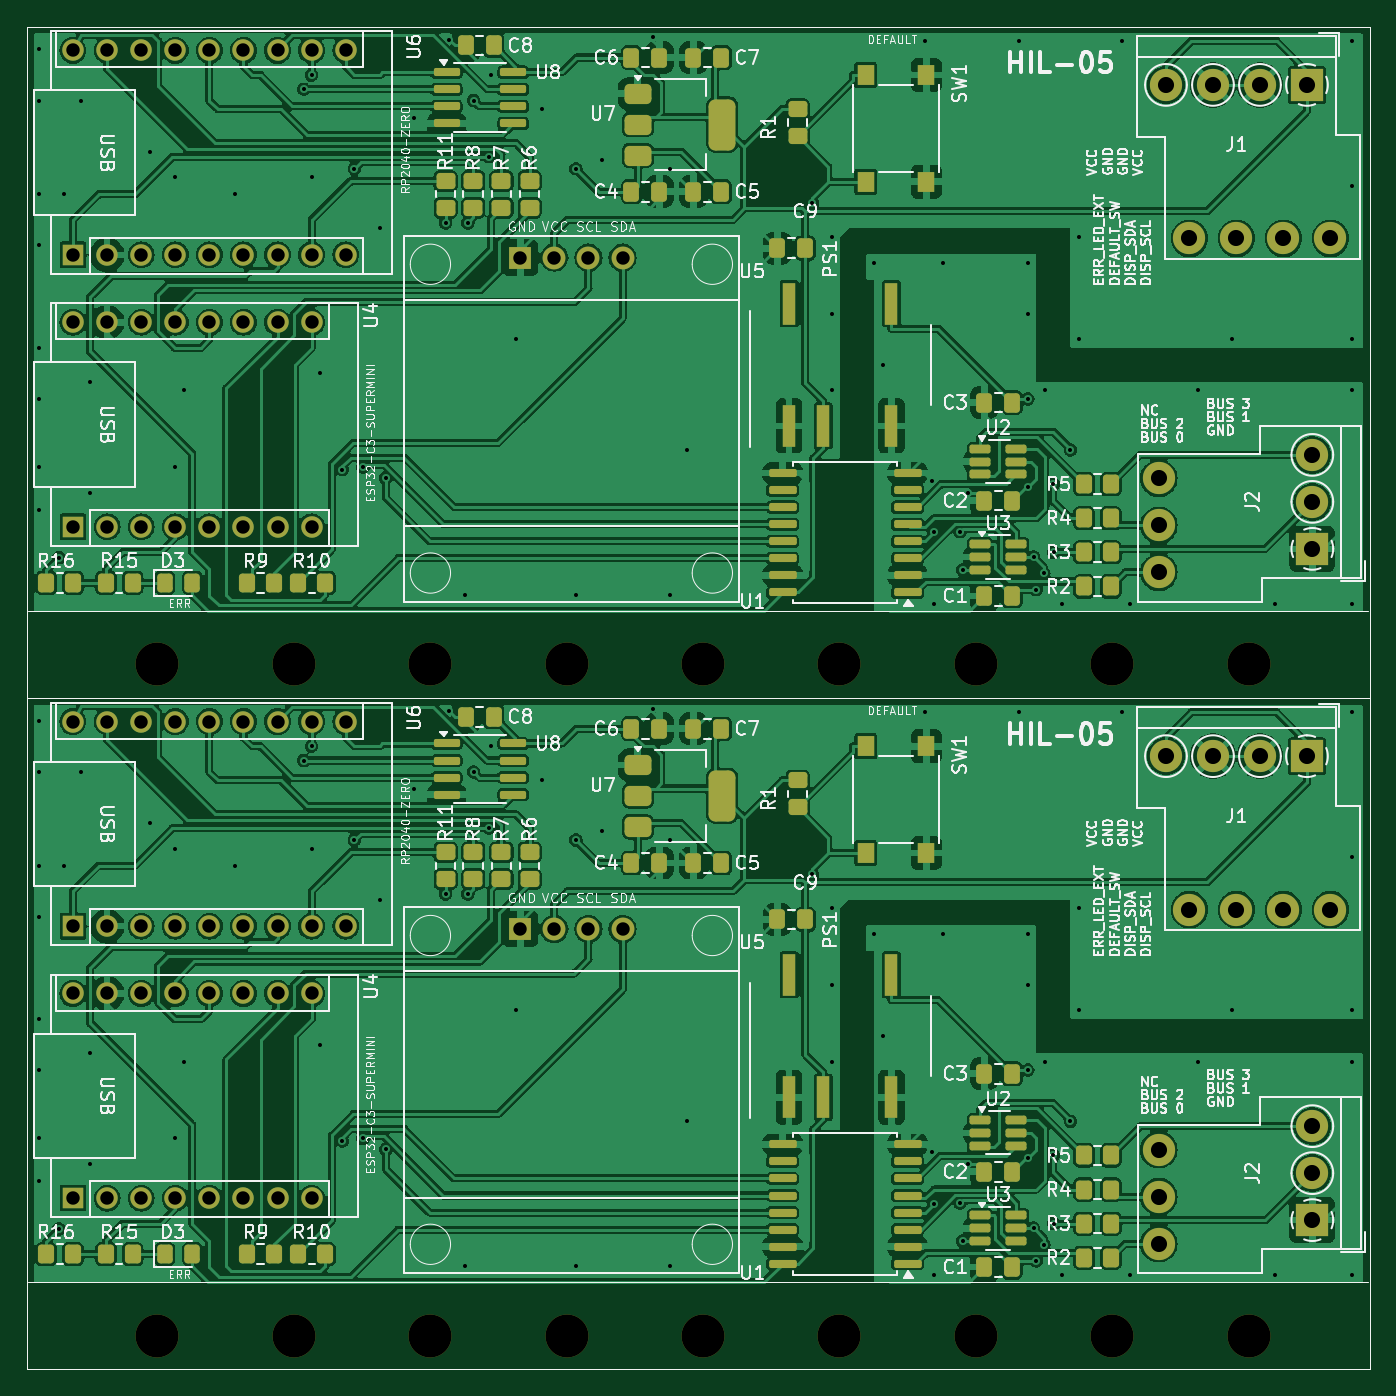
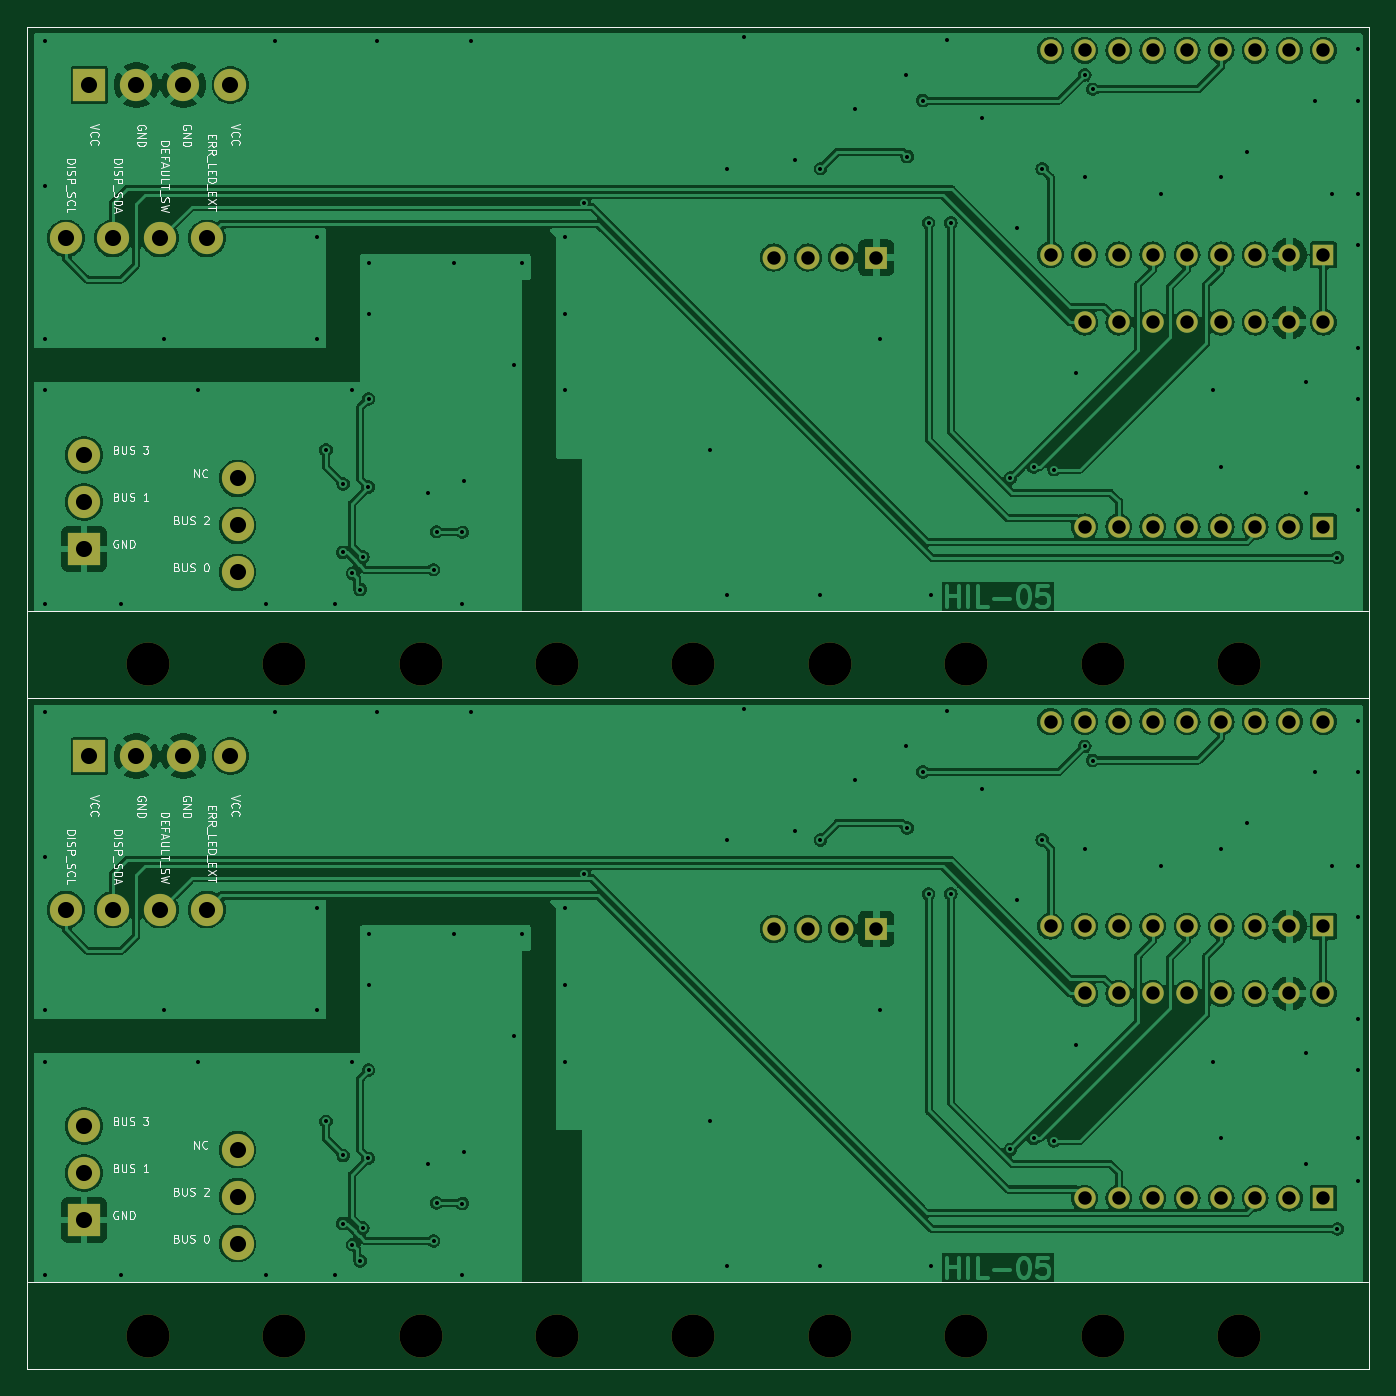
Circuit board: 11 layer files. Board 100.0 x 100.0 mm.
- bottom_copper: -B_Cu.gbr (265304 bytes)
- bottom_mask: -B_Mask.gbr (4626 bytes)
- paste: -B_Paste.gbr (790 bytes)
- bottom_silk: -B_Silkscreen.gbr (69077 bytes)
- outline: -Edge_Cuts.gbr (763 bytes)
- top_copper: -F_Cu.gbr (544313 bytes)
- top_mask: -F_Mask.gbr (12514 bytes)
- paste: -F_Paste.gbr (8628 bytes)
- top_silk: -F_Silkscreen.gbr (234677 bytes)
- drill: -NPTH.drl (663 bytes)
- drill: -PTH.drl (4270 bytes)

=== bottom_copper: -B_Cu.gbr (265304 bytes, source omitted) ===
=== bottom_mask: -B_Mask.gbr ===
%TF.GenerationSoftware,KiCad,Pcbnew,7.0.11-7.0.11~ubuntu20.04.1*%
%TF.CreationDate,2026-04-08T14:55:23-05:00*%
%TF.ProjectId,,58585858-5858-4585-9858-585858585858,rev?*%
%TF.SameCoordinates,Original*%
%TF.FileFunction,Soldermask,Bot*%
%TF.FilePolarity,Negative*%
%FSLAX46Y46*%
G04 Gerber Fmt 4.6, Leading zero omitted, Abs format (unit mm)*
G04 Created by KiCad (PCBNEW 7.0.11-7.0.11~ubuntu20.04.1) date 2026-04-08 14:55:23*
%MOMM*%
%LPD*%
G01*
G04 APERTURE LIST*
%ADD10C,3.200000*%
%ADD11C,2.400000*%
%ADD12R,2.400000X2.400000*%
%ADD13O,1.600000X1.600000*%
%ADD14R,1.600000X1.600000*%
%ADD15C,1.700000*%
%ADD16R,1.700000X1.700000*%
%TA.AperFunction,Profile*%
%ADD17C,0.050000*%
%TD*%
G04 APERTURE END LIST*
D10*
%TO.C,MH02*%
X114245000Y-132000000D03*
%TD*%
%TO.C,MH01*%
X124405000Y-132000000D03*
%TD*%
%TO.C,MH09*%
X43125000Y-132000000D03*
%TD*%
D11*
%TO.C,J2*%
X117715000Y-118150000D03*
X129145000Y-116400000D03*
X117715000Y-121650000D03*
X129145000Y-119900000D03*
X117715000Y-125150000D03*
D12*
X129145000Y-123400000D03*
%TD*%
D10*
%TO.C,MH03*%
X104085000Y-132000000D03*
%TD*%
D11*
%TO.C,J1*%
X119995000Y-100270000D03*
X118245000Y-88840000D03*
X123495000Y-100270000D03*
X121745000Y-88840000D03*
X126995000Y-100270000D03*
X125245000Y-88840000D03*
X130495000Y-100270000D03*
D12*
X128745000Y-88840000D03*
%TD*%
D13*
%TO.C,U6*%
X36830000Y-86260000D03*
X39370000Y-86260000D03*
X41910000Y-86260000D03*
X44450000Y-86260000D03*
X46990000Y-86260000D03*
X49530000Y-86260000D03*
X52070000Y-86260000D03*
X54610000Y-86260000D03*
X57150000Y-86260000D03*
X57150000Y-101500000D03*
X54610000Y-101500000D03*
X52070000Y-101500000D03*
X49530000Y-101500000D03*
X46990000Y-101500000D03*
X44450000Y-101500000D03*
X41910000Y-101500000D03*
X39370000Y-101500000D03*
D14*
X36830000Y-101500000D03*
%TD*%
D10*
%TO.C,MH05*%
X83765000Y-132000000D03*
%TD*%
D13*
%TO.C,U4*%
X36830000Y-106515000D03*
X39370000Y-106515000D03*
X41910000Y-106515000D03*
X44450000Y-106515000D03*
X46990000Y-106515000D03*
X49530000Y-106515000D03*
X52070000Y-106515000D03*
X54610000Y-106515000D03*
X54610000Y-121755000D03*
X52070000Y-121755000D03*
X49530000Y-121755000D03*
X46990000Y-121755000D03*
X44450000Y-121755000D03*
X41910000Y-121755000D03*
X39370000Y-121755000D03*
D14*
X36830000Y-121755000D03*
%TD*%
D10*
%TO.C,MH07*%
X63445000Y-132000000D03*
%TD*%
%TO.C,MH08*%
X53285000Y-132000000D03*
%TD*%
D15*
%TO.C,U5*%
X77765000Y-101700000D03*
X75225000Y-101700000D03*
X72685000Y-101700000D03*
D16*
X70145000Y-101700000D03*
%TD*%
D10*
%TO.C,MH04*%
X93925000Y-132000000D03*
%TD*%
%TO.C,MH06*%
X73605000Y-132000000D03*
%TD*%
%TO.C,MH05*%
X83765000Y-82000000D03*
%TD*%
D11*
%TO.C,J1*%
X119995000Y-50270000D03*
X118245000Y-38840000D03*
X123495000Y-50270000D03*
X121745000Y-38840000D03*
X126995000Y-50270000D03*
X125245000Y-38840000D03*
X130495000Y-50270000D03*
D12*
X128745000Y-38840000D03*
%TD*%
D13*
%TO.C,U6*%
X36830000Y-36260000D03*
X39370000Y-36260000D03*
X41910000Y-36260000D03*
X44450000Y-36260000D03*
X46990000Y-36260000D03*
X49530000Y-36260000D03*
X52070000Y-36260000D03*
X54610000Y-36260000D03*
X57150000Y-36260000D03*
X57150000Y-51500000D03*
X54610000Y-51500000D03*
X52070000Y-51500000D03*
X49530000Y-51500000D03*
X46990000Y-51500000D03*
X44450000Y-51500000D03*
X41910000Y-51500000D03*
X39370000Y-51500000D03*
D14*
X36830000Y-51500000D03*
%TD*%
D10*
%TO.C,MH01*%
X124405000Y-82000000D03*
%TD*%
%TO.C,MH03*%
X104085000Y-82000000D03*
%TD*%
D13*
%TO.C,U4*%
X36830000Y-56515000D03*
X39370000Y-56515000D03*
X41910000Y-56515000D03*
X44450000Y-56515000D03*
X46990000Y-56515000D03*
X49530000Y-56515000D03*
X52070000Y-56515000D03*
X54610000Y-56515000D03*
X54610000Y-71755000D03*
X52070000Y-71755000D03*
X49530000Y-71755000D03*
X46990000Y-71755000D03*
X44450000Y-71755000D03*
X41910000Y-71755000D03*
X39370000Y-71755000D03*
D14*
X36830000Y-71755000D03*
%TD*%
D11*
%TO.C,J2*%
X117715000Y-68150000D03*
X129145000Y-66400000D03*
X117715000Y-71650000D03*
X129145000Y-69900000D03*
X117715000Y-75150000D03*
D12*
X129145000Y-73400000D03*
%TD*%
D10*
%TO.C,MH09*%
X43125000Y-82000000D03*
%TD*%
%TO.C,MH02*%
X114245000Y-82000000D03*
%TD*%
%TO.C,MH07*%
X63445000Y-82000000D03*
%TD*%
%TO.C,MH08*%
X53285000Y-82000000D03*
%TD*%
D15*
%TO.C,U5*%
X77765000Y-51700000D03*
X75225000Y-51700000D03*
X72685000Y-51700000D03*
D16*
X70145000Y-51700000D03*
%TD*%
D10*
%TO.C,MH06*%
X73605000Y-82000000D03*
%TD*%
%TO.C,MH04*%
X93925000Y-82000000D03*
%TD*%
D17*
X33405000Y-84500000D02*
X133405000Y-84500000D01*
X133405000Y-134500000D01*
X33405000Y-134500000D01*
X33405000Y-84500000D01*
X33405000Y-34500000D02*
X133405000Y-34500000D01*
X133405000Y-84500000D01*
X33405000Y-84500000D01*
X33405000Y-34500000D01*
M02*

=== paste: -B_Paste.gbr ===
%TF.GenerationSoftware,KiCad,Pcbnew,7.0.11-7.0.11~ubuntu20.04.1*%
%TF.CreationDate,2026-04-08T14:55:23-05:00*%
%TF.ProjectId,,58585858-5858-4585-9858-585858585858,rev?*%
%TF.SameCoordinates,Original*%
%TF.FileFunction,Paste,Bot*%
%TF.FilePolarity,Positive*%
%FSLAX46Y46*%
G04 Gerber Fmt 4.6, Leading zero omitted, Abs format (unit mm)*
G04 Created by KiCad (PCBNEW 7.0.11-7.0.11~ubuntu20.04.1) date 2026-04-08 14:55:23*
%MOMM*%
%LPD*%
G01*
G04 APERTURE LIST*
%TA.AperFunction,Profile*%
%ADD10C,0.050000*%
%TD*%
G04 APERTURE END LIST*
D10*
X33405000Y-84500000D02*
X133405000Y-84500000D01*
X133405000Y-134500000D01*
X33405000Y-134500000D01*
X33405000Y-84500000D01*
X33405000Y-34500000D02*
X133405000Y-34500000D01*
X133405000Y-84500000D01*
X33405000Y-84500000D01*
X33405000Y-34500000D01*
M02*

=== bottom_silk: -B_Silkscreen.gbr (69077 bytes, source omitted) ===
=== outline: -Edge_Cuts.gbr ===
%TF.GenerationSoftware,KiCad,Pcbnew,7.0.11-7.0.11~ubuntu20.04.1*%
%TF.CreationDate,2026-04-08T14:55:23-05:00*%
%TF.ProjectId,,58585858-5858-4585-9858-585858585858,rev?*%
%TF.SameCoordinates,Original*%
%TF.FileFunction,Profile,NP*%
%FSLAX46Y46*%
G04 Gerber Fmt 4.6, Leading zero omitted, Abs format (unit mm)*
G04 Created by KiCad (PCBNEW 7.0.11-7.0.11~ubuntu20.04.1) date 2026-04-08 14:55:23*
%MOMM*%
%LPD*%
G01*
G04 APERTURE LIST*
%TA.AperFunction,Profile*%
%ADD10C,0.050000*%
%TD*%
G04 APERTURE END LIST*
D10*
X33405000Y-84500000D02*
X133405000Y-84500000D01*
X133405000Y-134500000D01*
X33405000Y-134500000D01*
X33405000Y-84500000D01*
X33405000Y-34500000D02*
X133405000Y-34500000D01*
X133405000Y-84500000D01*
X33405000Y-84500000D01*
X33405000Y-34500000D01*
M02*

=== top_copper: -F_Cu.gbr (544313 bytes, source omitted) ===
=== top_mask: -F_Mask.gbr (12514 bytes, source omitted) ===
=== paste: -F_Paste.gbr (8628 bytes, source omitted) ===
=== top_silk: -F_Silkscreen.gbr (234677 bytes, source omitted) ===
=== drill: -NPTH.drl ===
M48
; DRILL file {KiCad 7.0.11-7.0.11~ubuntu20.04.1} date mié 08 abr 2026 14:55:16
; FORMAT={-:-/ absolute / inch / decimal}
; #@! TF.CreationDate,2026-04-08T14:55:16-05:00
; #@! TF.GenerationSoftware,Kicad,Pcbnew,7.0.11-7.0.11~ubuntu20.04.1
; #@! TF.FileFunction,NonPlated,1,2,NPTH
FMAT,2
INCH
; #@! TA.AperFunction,NonPlated,NPTH,ComponentDrill
T1C0.1260
%
G90
G05
T1
X1.6978Y-3.2283
X1.6978Y-5.1969
X2.0978Y-3.2283
X2.0978Y-5.1969
X2.4978Y-3.2283
X2.4978Y-5.1969
X2.8978Y-3.2283
X2.8978Y-5.1969
X3.2978Y-3.2283
X3.2978Y-5.1969
X3.6978Y-3.2283
X3.6978Y-5.1969
X4.0978Y-3.2283
X4.0978Y-5.1969
X4.4978Y-3.2283
X4.4978Y-5.1969
X4.8978Y-3.2283
X4.8978Y-5.1969
M30

=== drill: -PTH.drl ===
M48
; DRILL file {KiCad 7.0.11-7.0.11~ubuntu20.04.1} date mié 08 abr 2026 14:55:16
; FORMAT={-:-/ absolute / inch / decimal}
; #@! TF.CreationDate,2026-04-08T14:55:16-05:00
; #@! TF.GenerationSoftware,Kicad,Pcbnew,7.0.11-7.0.11~ubuntu20.04.1
; #@! TF.FileFunction,Plated,1,2,PTH
FMAT,2
INCH
; #@! TA.AperFunction,Plated,PTH,ViaDrill
T1C0.0118
; #@! TA.AperFunction,Plated,PTH,ComponentDrill
T2C0.0394
; #@! TA.AperFunction,Plated,PTH,ComponentDrill
T3C0.0472
%
G90
G05
T1
X1.35Y-1.425
X1.35Y-1.575
X1.35Y-1.85
X1.35Y-2.0
X1.35Y-2.3
X1.35Y-2.45
X1.35Y-2.65
X1.35Y-2.775
X1.35Y-3.3935
X1.35Y-3.5435
X1.35Y-3.8185
X1.35Y-3.9685
X1.35Y-4.2685
X1.35Y-4.4185
X1.35Y-4.6185
X1.35Y-4.7435
X1.4088Y-2.9156
X1.4088Y-4.8841
X1.425Y-1.85
X1.425Y-3.8185
X1.475Y-1.575
X1.475Y-3.5435
X1.5Y-2.4
X1.5Y-2.725
X1.5Y-4.3685
X1.5Y-4.6935
X1.675Y-1.725
X1.675Y-3.6935
X1.75Y-1.8
X1.75Y-2.65
X1.75Y-3.7685
X1.75Y-4.6185
X1.775Y-2.425
X1.775Y-4.3935
X1.925Y-1.85
X1.925Y-3.8185
X2.1269Y-1.5419
X2.1269Y-3.5104
X2.15Y-1.5
X2.15Y-1.8
X2.15Y-3.4685
X2.15Y-3.7685
X2.175Y-2.375
X2.175Y-4.3435
X2.2396Y-2.6572
X2.2396Y-4.6257
X2.275Y-1.775
X2.275Y-3.7435
X2.3Y-2.65
X2.3Y-4.6185
X2.35Y-1.95
X2.35Y-3.9185
X2.3677Y-2.6823
X2.3677Y-4.6508
X2.45Y-1.625
X2.45Y-3.5935
X2.5427Y-1.9336
X2.5427Y-3.9021
X2.5529Y-1.3971
X2.5529Y-3.3656
X2.6Y-3.025
X2.6Y-4.9935
X2.6079Y-1.9335
X2.6079Y-3.902
X2.625Y-1.575
X2.625Y-3.5435
X2.6708Y-1.7394
X2.6708Y-3.7079
X2.675Y-1.5
X2.675Y-3.4685
X2.75Y-2.275
X2.75Y-4.2435
X2.825Y-1.6
X2.825Y-3.5685
X2.925Y-1.775
X2.925Y-3.025
X2.925Y-3.7435
X2.925Y-4.9935
X3.0Y-1.75
X3.0Y-3.7185
X3.15Y-1.3898
X3.15Y-3.3583
X3.2Y-1.775
X3.2Y-3.025
X3.2Y-3.7435
X3.2Y-4.9935
X3.25Y-2.6
X3.25Y-4.5685
X3.6175Y-1.8759
X3.6175Y-3.8444
X3.675Y-1.975
X3.675Y-2.2
X3.675Y-2.425
X3.675Y-3.9435
X3.675Y-4.1685
X3.675Y-4.3935
X3.8Y-2.05
X3.8Y-4.0185
X3.825Y-2.35
X3.825Y-4.3185
X3.95Y-1.4
X3.95Y-3.3685
X3.9705Y-2.6909
X3.9705Y-4.6595
X3.975Y-2.8411
X3.975Y-3.05
X3.975Y-4.8096
X3.975Y-5.0185
X4.0Y-2.05
X4.0Y-4.0185
X4.0509Y-2.8394
X4.0509Y-4.8079
X4.0596Y-2.9508
X4.0596Y-4.9193
X4.075Y-2.7245
X4.075Y-4.693
X4.225Y-1.4
X4.225Y-3.3685
X4.25Y-2.05
X4.25Y-2.2
X4.25Y-2.45
X4.25Y-4.0185
X4.25Y-4.1685
X4.25Y-4.4185
X4.251Y-2.7084
X4.251Y-4.6769
X4.267Y-2.9134
X4.267Y-4.8819
X4.275Y-3.009
X4.275Y-4.9775
X4.2974Y-2.9617
X4.2974Y-4.9302
X4.3Y-2.425
X4.3Y-4.3935
X4.325Y-2.7
X4.325Y-4.6685
X4.3258Y-2.9
X4.3258Y-4.8685
X4.35Y-3.05
X4.35Y-5.0185
X4.375Y-2.6
X4.375Y-4.5685
X4.4Y-1.975
X4.4Y-2.275
X4.4Y-3.9435
X4.4Y-4.2435
X4.525Y-1.4
X4.525Y-3.3685
X4.55Y-3.05
X4.55Y-5.0185
X4.75Y-2.425
X4.75Y-4.3935
X4.85Y-2.275
X4.85Y-4.2435
X4.975Y-3.05
X4.975Y-5.0185
X5.2Y-1.4
X5.2Y-1.825
X5.2Y-2.275
X5.2Y-2.425
X5.2Y-3.05
X5.2Y-3.3685
X5.2Y-3.7935
X5.2Y-4.2435
X5.2Y-4.3935
X5.2Y-5.0185
T2
X1.45Y-1.4276
X1.45Y-2.0276
X1.45Y-2.225
X1.45Y-2.825
X1.45Y-3.3961
X1.45Y-3.9961
X1.45Y-4.1935
X1.45Y-4.7935
X1.55Y-1.4276
X1.55Y-2.0276
X1.55Y-2.225
X1.55Y-2.825
X1.55Y-3.3961
X1.55Y-3.9961
X1.55Y-4.1935
X1.55Y-4.7935
X1.65Y-1.4276
X1.65Y-2.0276
X1.65Y-2.225
X1.65Y-2.825
X1.65Y-3.3961
X1.65Y-3.9961
X1.65Y-4.1935
X1.65Y-4.7935
X1.75Y-1.4276
X1.75Y-2.0276
X1.75Y-2.225
X1.75Y-2.825
X1.75Y-3.3961
X1.75Y-3.9961
X1.75Y-4.1935
X1.75Y-4.7935
X1.85Y-1.4276
X1.85Y-2.0276
X1.85Y-2.225
X1.85Y-2.825
X1.85Y-3.3961
X1.85Y-3.9961
X1.85Y-4.1935
X1.85Y-4.7935
X1.95Y-1.4276
X1.95Y-2.0276
X1.95Y-2.225
X1.95Y-2.825
X1.95Y-3.3961
X1.95Y-3.9961
X1.95Y-4.1935
X1.95Y-4.7935
X2.05Y-1.4276
X2.05Y-2.0276
X2.05Y-2.225
X2.05Y-2.825
X2.05Y-3.3961
X2.05Y-3.9961
X2.05Y-4.1935
X2.05Y-4.7935
X2.15Y-1.4276
X2.15Y-2.0276
X2.15Y-2.225
X2.15Y-2.825
X2.15Y-3.3961
X2.15Y-3.9961
X2.15Y-4.1935
X2.15Y-4.7935
X2.25Y-1.4276
X2.25Y-2.0276
X2.25Y-3.3961
X2.25Y-3.9961
X2.7616Y-2.0354
X2.7616Y-4.0039
X2.8616Y-2.0354
X2.8616Y-4.0039
X2.9616Y-2.0354
X2.9616Y-4.0039
X3.0616Y-2.0354
X3.0616Y-4.0039
T3
X4.6344Y-2.6831
X4.6344Y-2.8209
X4.6344Y-2.9587
X4.6344Y-4.6516
X4.6344Y-4.7894
X4.6344Y-4.9272
X4.6553Y-1.5291
X4.6553Y-3.4976
X4.7242Y-1.9791
X4.7242Y-3.9476
X4.7931Y-1.5291
X4.7931Y-3.4976
X4.862Y-1.9791
X4.862Y-3.9476
X4.9309Y-1.5291
X4.9309Y-3.4976
X4.9998Y-1.9791
X4.9998Y-3.9476
X5.0687Y-1.5291
X5.0687Y-3.4976
X5.0844Y-2.6142
X5.0844Y-2.752
X5.0844Y-2.8898
X5.0844Y-4.5827
X5.0844Y-4.7205
X5.0844Y-4.8583
X5.1376Y-1.9791
X5.1376Y-3.9476
M30
